Photos from the image-classification dataset "semi-conductor-image-classification-first" in the GitHub repository Natsukashii/Datasets. Its 2 classes are: bad 1, good semiconductor.

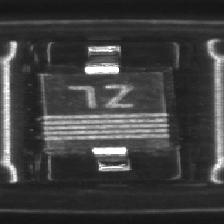
Label: good semiconductor

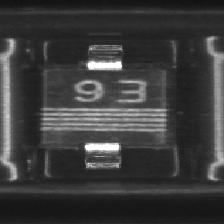
Label: good semiconductor

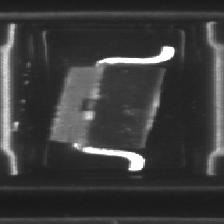
Label: bad 1

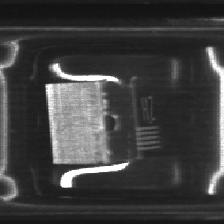
Label: bad 1

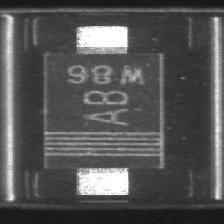
Label: good semiconductor

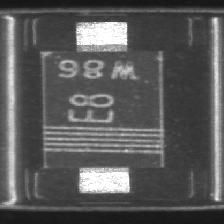
Label: bad 1
